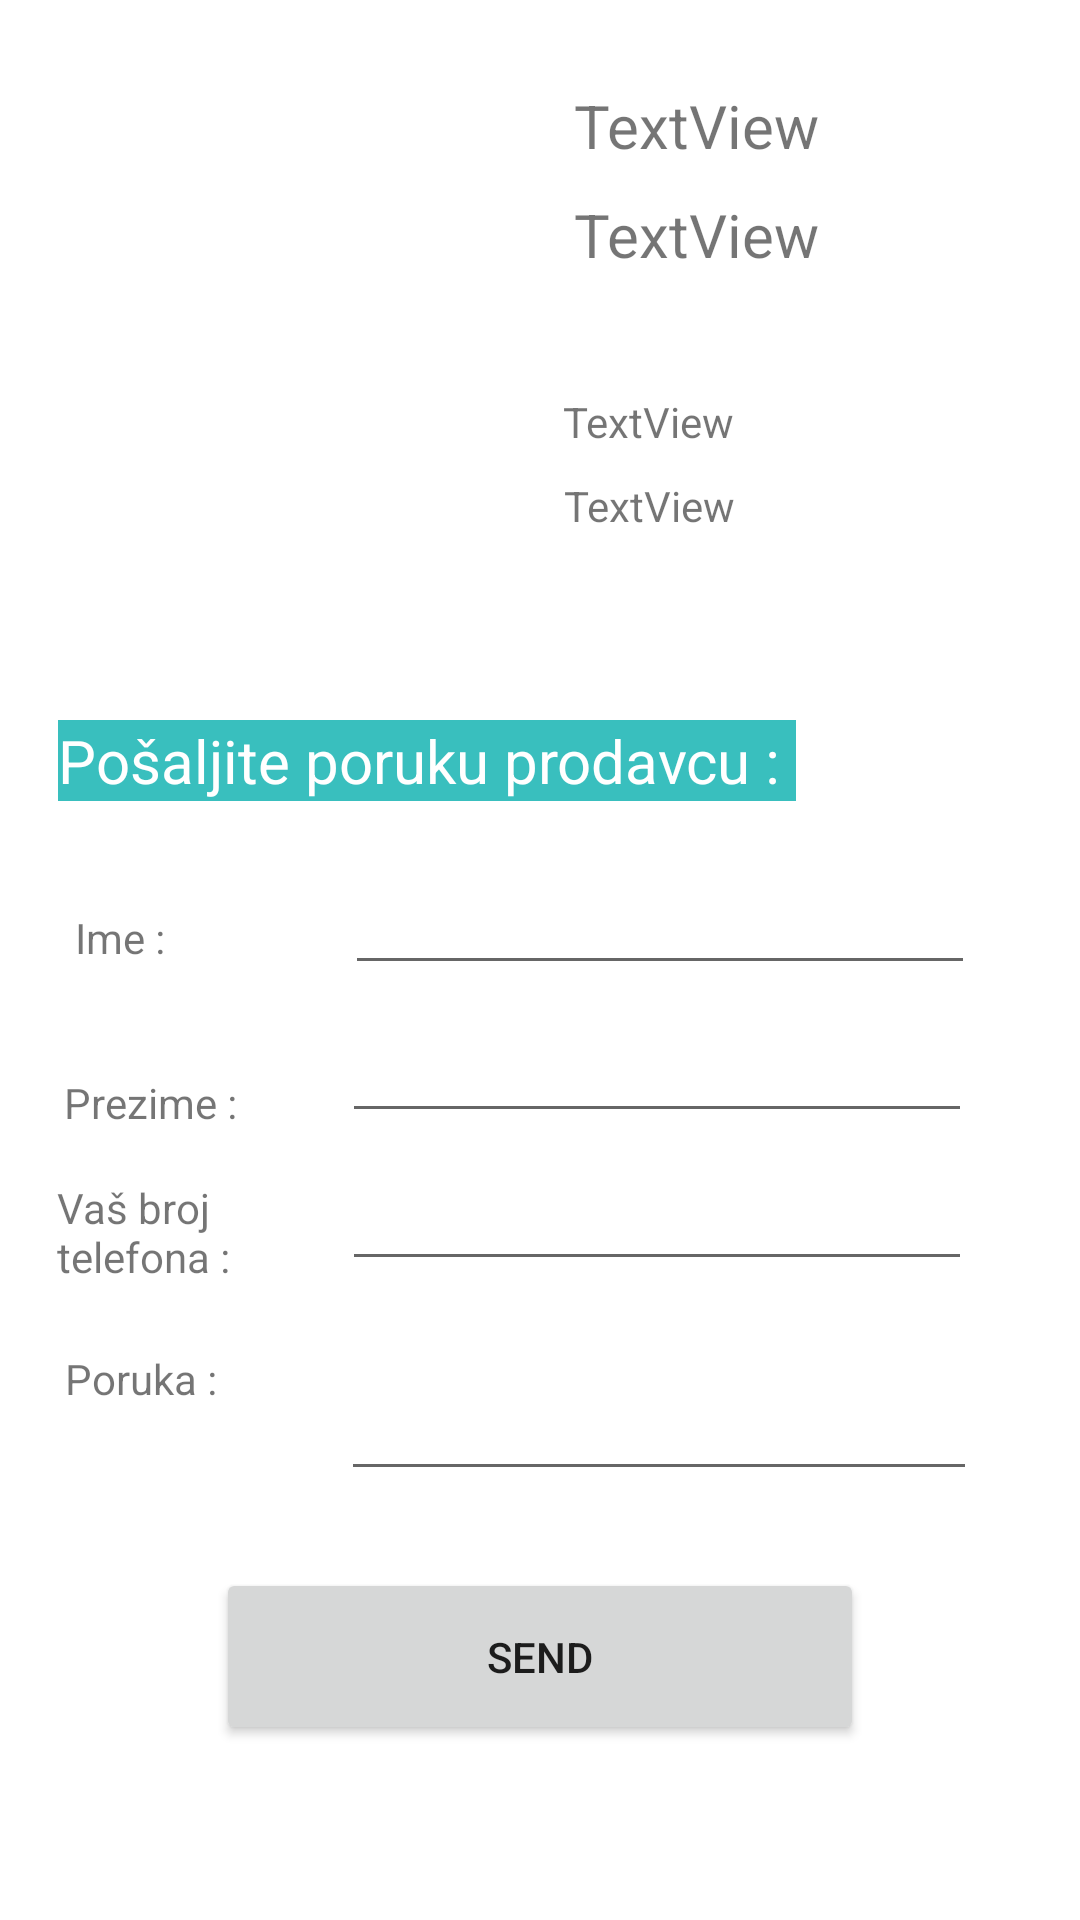

Layout XML and referenced resources for this Android screen:
<!-- AndroidManifest.xml: application theme Theme.Rsrafseptandrijana_dimic_rn7820 -->
<!-- res/layout/activity_contact.xml -->
<?xml version="1.0" encoding="utf-8"?>
<androidx.constraintlayout.widget.ConstraintLayout xmlns:android="http://schemas.android.com/apk/res/android"
    xmlns:app="http://schemas.android.com/apk/res-auto"
    xmlns:tools="http://schemas.android.com/tools"
    android:layout_width="match_parent"
    android:layout_height="match_parent"
    tools:context=".ui.home.contact.ContactActivity">

    <ImageView
        android:id="@+id/imageView"
        android:layout_width="156dp"
        android:layout_height="170dp"

        app:layout_constraintBottom_toTopOf="@+id/textView27"
        app:layout_constraintEnd_toEndOf="parent"
        app:layout_constraintHorizontal_bias="0.109"
        app:layout_constraintStart_toStartOf="parent"
        app:layout_constraintTop_toTopOf="parent"
        app:layout_constraintVertical_bias="0.471"
        tools:srcCompat="@tools:sample/avatars[5]" />

    <TextView
        android:id="@+id/first_name"
        android:layout_width="wrap_content"
        android:layout_height="wrap_content"
        android:text="TextView"
        android:textSize="20sp"
        app:layout_constraintBottom_toBottomOf="parent"
        app:layout_constraintEnd_toEndOf="parent"
        app:layout_constraintHorizontal_bias="0.129"
        app:layout_constraintStart_toEndOf="@+id/imageView"
        app:layout_constraintTop_toTopOf="parent"
        app:layout_constraintVertical_bias="0.046" />

    <TextView
        android:id="@+id/last_name"
        android:layout_width="wrap_content"
        android:layout_height="wrap_content"
        android:text="TextView"
        android:textSize="20sp"
        app:layout_constraintBottom_toBottomOf="parent"
        app:layout_constraintEnd_toEndOf="parent"
        app:layout_constraintHorizontal_bias="0.131"
        app:layout_constraintStart_toEndOf="@+id/imageView"
        app:layout_constraintTop_toBottomOf="@+id/first_name"
        app:layout_constraintVertical_bias="0.017" />

    <TextView
        android:id="@+id/phone"
        android:layout_width="136dp"
        android:layout_height="28dp"
        android:layout_marginTop="16dp"
        android:text="TextView"
        app:layout_constraintBottom_toTopOf="@+id/email"
        app:layout_constraintEnd_toEndOf="parent"
        app:layout_constraintHorizontal_bias="0.208"
        app:layout_constraintStart_toEndOf="@+id/imageView"
        app:layout_constraintTop_toBottomOf="@+id/last_name"
        app:layout_constraintVertical_bias="1.0" />

    <EditText
        android:id="@+id/name"
        android:layout_width="wrap_content"
        android:layout_height="wrap_content"
        android:layout_marginTop="20dp"
        android:ems="10"
        android:inputType="textPersonName"
        app:layout_constraintEnd_toEndOf="parent"
        app:layout_constraintHorizontal_bias="0.766"
        app:layout_constraintStart_toStartOf="parent"
        app:layout_constraintTop_toBottomOf="@+id/textView27" />

    <EditText
        android:id="@+id/lastName"
        android:layout_width="wrap_content"
        android:layout_height="wrap_content"
        android:layout_marginTop="8dp"
        android:ems="10"
        android:inputType="textPersonName"
        app:layout_constraintEnd_toEndOf="parent"
        app:layout_constraintHorizontal_bias="0.761"
        app:layout_constraintStart_toStartOf="parent"
        app:layout_constraintTop_toBottomOf="@+id/name" />
    <EditText
        android:id="@+id/phoneNumber"
        android:layout_width="wrap_content"
        android:layout_height="wrap_content"
        android:layout_marginTop="8dp"
        android:ems="10"
        android:inputType="number"
        app:layout_constraintEnd_toEndOf="parent"
        app:layout_constraintHorizontal_bias="0.761"
        app:layout_constraintStart_toStartOf="parent"
        app:layout_constraintTop_toBottomOf="@+id/lastName" />

    <TextView
        android:id="@+id/textView24"
        android:layout_width="wrap_content"
        android:layout_height="wrap_content"
        android:layout_marginTop="36dp"
        android:text="Ime : "
        app:layout_constraintEnd_toStartOf="@+id/name"
        app:layout_constraintHorizontal_bias="0.305"
        app:layout_constraintStart_toStartOf="parent"
        app:layout_constraintTop_toBottomOf="@+id/textView27" />

    <TextView
        android:id="@+id/textView25"
        android:layout_width="wrap_content"
        android:layout_height="wrap_content"
        android:layout_marginTop="36dp"
        android:text="Prezime : "
        app:layout_constraintEnd_toStartOf="@+id/lastName"
        app:layout_constraintHorizontal_bias="0.402"
        app:layout_constraintStart_toStartOf="parent"
        app:layout_constraintTop_toBottomOf="@+id/textView24" />

    <TextView
        android:id="@+id/textView26"
        android:layout_width="71dp"
        android:layout_height="44dp"
        android:layout_marginTop="16dp"
        android:text="Vaš broj telefona :"
        app:layout_constraintEnd_toStartOf="@+id/message"
        app:layout_constraintHorizontal_bias="0.445"
        app:layout_constraintStart_toStartOf="parent"
        app:layout_constraintTop_toBottomOf="@+id/textView25" />

    <TextView
        android:id="@+id/textView27"
        android:layout_width="wrap_content"
        android:layout_height="wrap_content"
        android:layout_marginTop="240dp"
        android:background="@color/teal_700"
        android:text="Pošaljite poruku prodavcu : "
        android:textColor="@color/white"
        android:textSize="20sp"
        app:layout_constraintEnd_toEndOf="parent"
        app:layout_constraintHorizontal_bias="0.171"
        app:layout_constraintStart_toStartOf="parent"
        app:layout_constraintTop_toTopOf="parent" />

    <EditText
        android:id="@+id/message"
        android:layout_width="212dp"
        android:layout_height="70dp"
        android:gravity="top"
        android:inputType="text|textMultiLine"
        app:layout_constraintBottom_toBottomOf="parent"
        app:layout_constraintEnd_toEndOf="parent"
        app:layout_constraintHorizontal_bias="0.768"
        app:layout_constraintStart_toStartOf="parent"
        app:layout_constraintTop_toBottomOf="@+id/phoneNumber"
        app:layout_constraintVertical_bias="0.0" />

    <TextView
        android:id="@+id/textView28"
        android:layout_width="57dp"
        android:layout_height="37dp"
        android:text="Poruka :"
        app:layout_constraintBottom_toTopOf="@+id/send"
        app:layout_constraintEnd_toStartOf="@+id/message"
        app:layout_constraintHorizontal_bias="0.385"
        app:layout_constraintStart_toStartOf="parent"
        app:layout_constraintTop_toBottomOf="@+id/textView26"
        app:layout_constraintVertical_bias="0.268" />

    <Button
        android:id="@+id/send"
        android:layout_width="216dp"
        android:layout_height="59dp"
        android:text="Send"
        app:layout_constraintBottom_toBottomOf="parent"
        app:layout_constraintEnd_toEndOf="parent"
        app:layout_constraintStart_toStartOf="parent"
        app:layout_constraintTop_toBottomOf="@+id/message"
        app:layout_constraintVertical_bias="0.304" />

    <TextView
        android:id="@+id/email"
        android:layout_width="134dp"
        android:layout_height="37dp"
        android:layout_marginBottom="44dp"
        android:text="TextView"
        app:layout_constraintBottom_toTopOf="@+id/textView27"
        app:layout_constraintEnd_toEndOf="parent"
        app:layout_constraintHorizontal_bias="0.204"
        app:layout_constraintStart_toEndOf="@+id/imageView" />



</androidx.constraintlayout.widget.ConstraintLayout>
<!-- resources referenced by this layout -->
<resources>
  <color name="teal_700">#39BFBE</color>
  <color name="white">#FFFFFFFF</color>
  <style name="Theme.Rsrafseptandrijana_dimic_rn7820" parent="Theme.MaterialComponents.DayNight.DarkActionBar">
          
          <item name="colorPrimary">@color/purple_500</item>
          <item name="colorPrimaryVariant">@color/purple_700</item>
          <item name="colorOnPrimary">@color/white</item>
          
          <item name="colorSecondary">@color/teal_200</item>
          <item name="colorSecondaryVariant">@color/teal_700</item>
          <item name="colorOnSecondary">@color/black</item>
          
          <item name="android:statusBarColor" tools:targetApi="l">?attr/colorPrimaryVariant</item>
          
      </style>
  <color name="purple_500">#151A40</color>
  <color name="purple_700">#151A40</color>
  <color name="teal_200">#E9EB87</color>
  <color name="black">#FF000000</color>
</resources>
